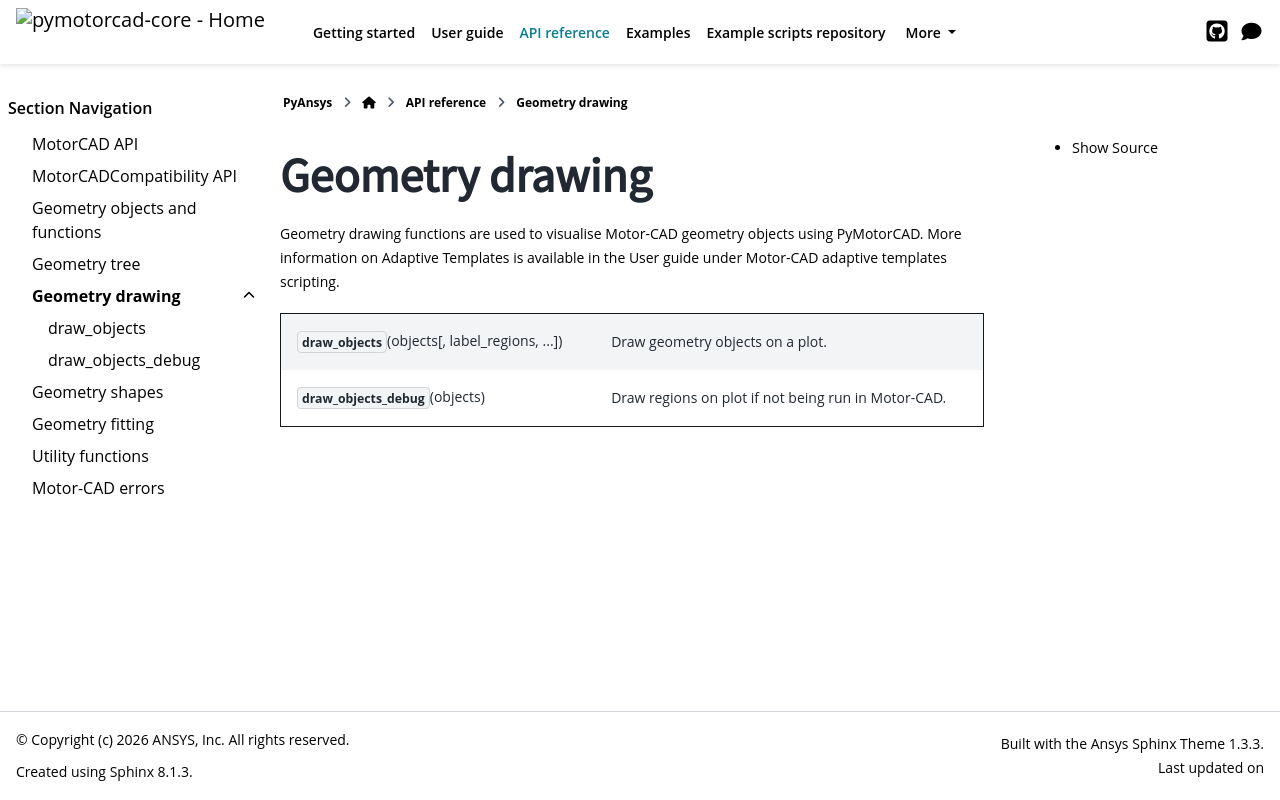

repository: ansys/pymotorcad · page: version/0.9.0rc4/methods/geometry_drawing.html · generator: sphinx

.. _ref_geometry_drawing:
.. currentmodule:: ansys.motorcad.core.geometry_drawing
Geometry drawing
================
Geometry drawing functions are used to visualise Motor-CAD
geometry objects using PyMotorCAD.
More information on Adaptive Templates is available
in the :ref:`ref_user_guide` under :ref:`ref_adaptive_templates_UG`.

.. autosummary::
   :toctree: _autosummary_geometry_drawing

   draw_objects
   draw_objects_debug
